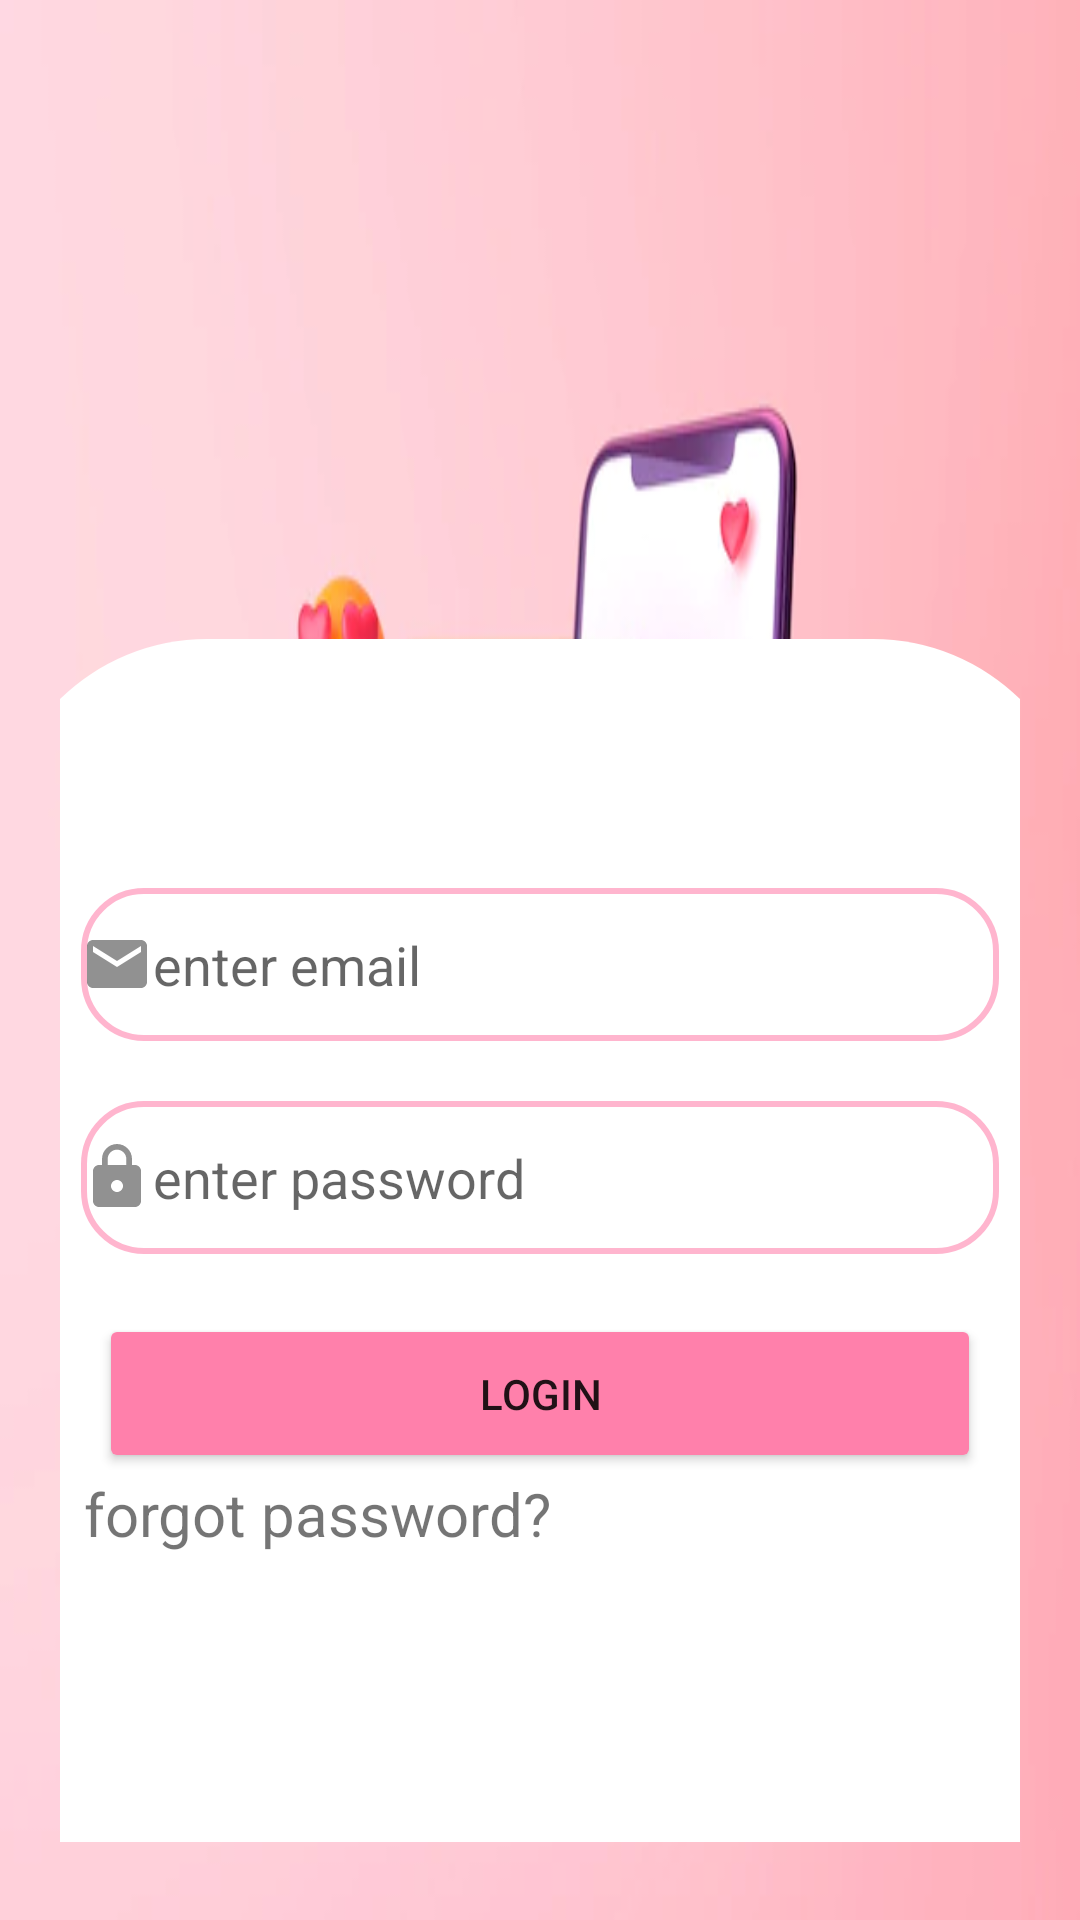

Layout XML and referenced resources for this Android screen:
<!-- AndroidManifest.xml: application theme Theme.Frenzy -->
<!-- res/layout/login_fragment.xml -->
<?xml version="1.0" encoding="utf-8"?>
<LinearLayout
    xmlns:android="http://schemas.android.com/apk/res/android"
    xmlns:app="http://schemas.android.com/apk/res-auto"
    xmlns:tools="http://schemas.android.com/tools"
    android:layout_width="match_parent"
    android:layout_height="match_parent"
    android:orientation="vertical"
    android:gravity="center"
    android:padding="20dp"
    android:background="@drawable/chat"
    >

    <LinearLayout
        android:layout_width="match_parent"
        android:layout_height="187dp" />


    <LinearLayout
        android:layout_width="362dp"
        android:layout_height="401dp"
        android:background="@drawable/colour_bg"
        android:gravity="center"
        android:orientation="vertical">

        <EditText

            android:id="@+id/mtvemail"
            android:layout_width="306dp"
            android:layout_height="51dp"
            android:background="@drawable/edit_text"
            android:ems="10"
            android:drawableStart="@drawable/ic_baseline_mail_24"
            android:hint="enter email"
            android:inputType="textEmailAddress"
            app:layout_constraintBottom_toBottomOf="parent"
            app:layout_constraintEnd_toEndOf="parent"
            app:layout_constraintHorizontal_bias="0.284"
            app:layout_constraintStart_toStartOf="parent"
            app:layout_constraintTop_toTopOf="parent"
            app:layout_constraintVertical_bias="0.316" />

        <EditText
            android:id="@+id/mtvpass"
            android:layout_width="306dp"
            android:layout_height="51dp"
            android:layout_marginTop="20dp"
            android:background="@drawable/edit_text"
            android:drawableStart="@drawable/ic_baseline_lock_24"
            android:ems="10"
            android:hint="enter password"
            android:inputType="textPassword"
            app:layout_constraintBottom_toBottomOf="parent"
            app:layout_constraintEnd_toEndOf="parent"
            app:layout_constraintHorizontal_bias="0.294"
            app:layout_constraintStart_toStartOf="parent"
            app:layout_constraintTop_toTopOf="parent"
            app:layout_constraintVertical_bias="0.485" />

        <Button
            android:id="@+id/btnl"
            android:layout_width="294dp"
            android:layout_height="53dp"
            android:layout_marginTop="20dp"
            android:backgroundTint="@color/pink"
            android:text="LOGIN"
            app:layout_constraintBottom_toBottomOf="parent"
            app:layout_constraintEnd_toEndOf="parent"
            app:layout_constraintHorizontal_bias="0.341"
            app:layout_constraintStart_toStartOf="parent"
            app:layout_constraintTop_toTopOf="parent"
            app:layout_constraintVertical_bias="0.647" />

        <TextView
            android:id="@+id/text1"
            android:layout_width="304dp"
            android:layout_height="40dp"
            android:text="forgot password?"
            android:textSize="20dp"
            app:layout_constraintBottom_toBottomOf="parent"
            app:layout_constraintEnd_toEndOf="parent"
            app:layout_constraintHorizontal_bias="0.373"
            app:layout_constraintStart_toStartOf="parent"
            app:layout_constraintTop_toTopOf="parent"
            app:layout_constraintVertical_bias="0.765" />

    </LinearLayout>

</LinearLayout>
<!-- resources referenced by this layout -->
<resources>
  <color name="pink">#FF80AB</color>
  <!-- drawable chat: webp bitmap (drawable-v24, 12720 bytes) -->
  <!-- drawable colour_bg (drawable) -->
  <?xml version="1.0" encoding="utf-8"?>
  <shape xmlns:android="http://schemas.android.com/apk/res/android"
      android:shape="rectangle">
  <solid android:color="@color/white"/>
      <corners android:topLeftRadius="70dp"
          android:topRightRadius="70dp"/>
  
  </shape>
  <!-- drawable edit_text (drawable) -->
  <?xml version="1.0" encoding="utf-8"?>
  <shape xmlns:android="http://schemas.android.com/apk/res/android">
      <corners android:radius="20dp"/>
    <stroke android:width="2dp"
        android:color="#95FF80AB"/>
  </shape>
  <!-- drawable ic_baseline_lock_24 (drawable) -->
  <vector android:alpha="0.8" android:height="24dp" android:tint="#222121"
      android:viewportHeight="24" android:viewportWidth="24"
      android:width="24dp" xmlns:android="http://schemas.android.com/apk/res/android">
      <path android:fillColor="#9FFF80AB" android:pathData="M18,8h-1L17,6c0,-2.76 -2.24,-5 -5,-5S7,3.24 7,6v2L6,8c-1.1,0 -2,0.9 -2,2v10c0,1.1 0.9,2 2,2h12c1.1,0 2,-0.9 2,-2L20,10c0,-1.1 -0.9,-2 -2,-2zM12,17c-1.1,0 -2,-0.9 -2,-2s0.9,-2 2,-2 2,0.9 2,2 -0.9,2 -2,2zM15.1,8L8.9,8L8.9,6c0,-1.71 1.39,-3.1 3.1,-3.1 1.71,0 3.1,1.39 3.1,3.1v2z"/>
  </vector>
  <!-- drawable ic_baseline_mail_24 (drawable) -->
  <vector android:alpha="0.8" android:height="24dp" android:tint="#222121"
      android:viewportHeight="24" android:viewportWidth="24"
      android:width="24dp" xmlns:android="http://schemas.android.com/apk/res/android">
      <path android:fillColor="#9FFF80AB" android:pathData="M20,4L4,4c-1.1,0 -1.99,0.9 -1.99,2L2,18c0,1.1 0.9,2 2,2h16c1.1,0 2,-0.9 2,-2L22,6c0,-1.1 -0.9,-2 -2,-2zM20,8l-8,5 -8,-5L4,6l8,5 8,-5v2z"/>
  </vector>
  <style name="Theme.Frenzy" parent="Theme.MaterialComponents.Light.NoActionBar">
          
          <item name="colorPrimary">@color/purple_500</item>
          <item name="colorPrimaryVariant">@color/purple_700</item>
          <item name="colorOnPrimary">@color/white</item>
          
          <item name="colorSecondary">@color/teal_200</item>
          <item name="colorSecondaryVariant">@color/teal_700</item>
          <item name="colorOnSecondary">@color/black</item>
          
          <item name="android:statusBarColor" tools:targetApi="l">?attr/colorPrimaryVariant</item>
          
      </style>
  <color name="white">#FFF</color>
  <color name="purple_500">#FF6200EE</color>
  <color name="purple_700">#FF3700B3</color>
  <color name="teal_200">#FF03DAC5</color>
  <color name="teal_700">#FF018786</color>
  <color name="black">#FF000000</color>
</resources>
